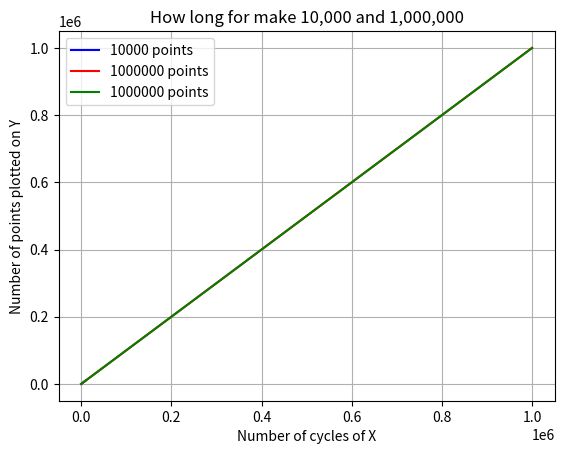

Here is the Python script that generated this plot:
#Kai_Goo_Plotting
#1

import numpy
from numpy import log, exp
import matplotlib.pyplot as plt

#importing the numpy and matlab info
import time
#idk why, but this code only works if i import time first. Can I get some feedback on that?

#2a. dis da x values
x_100 = (-3, 3, 100)
x_10000= (-5, 5, 10000)
x_1000000: tuple[int, int, int]= (-10, 10, 1000000)
#I wanted to practice setting up the x value array two different ways, just to review that it
#works the same way, no matter how it's written, AND I REMEMEBER FROM THE LECTURE WHAT
# I learned what MAKES THEM DIFFERENT/STRICTER/LOSER


#print(x_100[0])
#I had this print function in there to double check that the x array was working


#3. Here da y values array
y_100= numpy.exp(log(x_100))
y_10000= numpy.exp(log(x_10000))
y_1000000= numpy.exp(log(x_1000000))

#print(y_100[0])
#I had this print funct to make sure that the y array was working


#4 : plotting out da 10,000 points of data
plt.plot(x_10000, y_10000, color='blue', label="10000 points")
plt.title("How long for make 10,000 and 1,000,000")
plt.plot(x_1000000, y_1000000, color='red', label="1000000 points")
plt.xlabel("Number of cycles of X")
plt.ylabel("Number of points plotted on Y")
plt.legend()
plt.grid(True)
plt.show()

#5: how long da buggah take?
start = time.time()
plt.plot(x_1000000, y_1000000, color="green", label='1000000 points')
plt.xlabel("Number of cycles of X")
plt.ylabel("Number of points plotted on Y")
plt.legend()
plt.grid(True)
plt.show()
end = time.time()
print(end - start)
